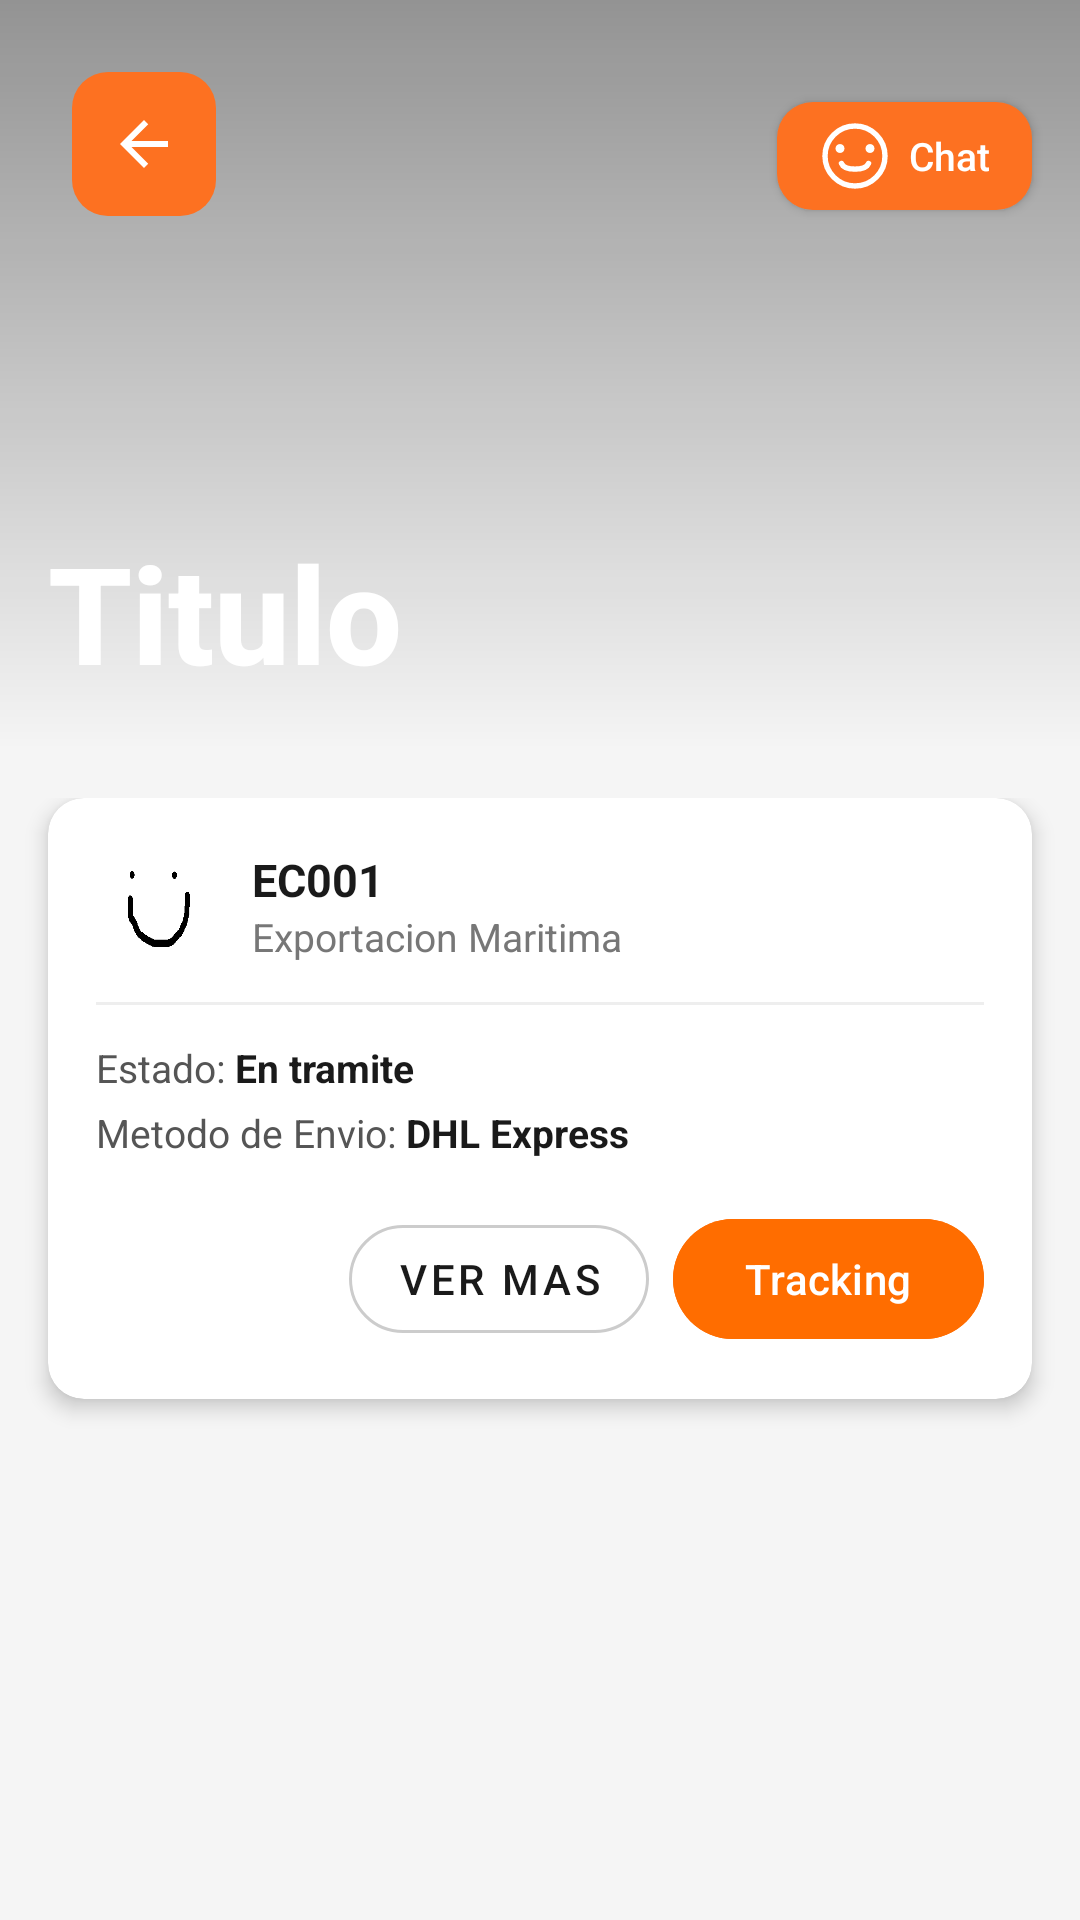

Android layout source for this screen:
<!-- AndroidManifest.xml: application theme Theme.ProyectoSIMEX -->
<!-- res/layout/activity_resumen.xml -->
<?xml version="1.0" encoding="utf-8"?>
<androidx.constraintlayout.widget.ConstraintLayout
    xmlns:android="http://schemas.android.com/apk/res/android"
    xmlns:app="http://schemas.android.com/apk/res-auto"
    android:layout_width="match_parent"
    android:layout_height="match_parent"
    android:background="#F5F5F5">

    <include
        android:id="@+id/layoutDeArriba"
        layout="@layout/boton_comun_pantallas"/>

    <TextView
        android:id="@+id/tvSinEnvios"
        android:layout_width="0dp"
        android:layout_height="wrap_content"
        android:text="No hay envíos activos"
        android:textSize="20sp"
        android:textColor="#BDBDBD"
        android:textStyle="bold"
        android:layout_marginBottom="300dp"
        android:layout_marginHorizontal="32dp"
        app:layout_constraintTop_toBottomOf="@id/layoutDeArriba"
        app:layout_constraintBottom_toBottomOf="parent"
        app:layout_constraintStart_toStartOf="parent"
        app:layout_constraintEnd_toEndOf="parent"/>

    <androidx.core.widget.NestedScrollView
        android:layout_width="0dp"
        android:layout_height="0dp"
        app:layout_constraintTop_toBottomOf="@id/layoutDeArriba"
        app:layout_constraintBottom_toBottomOf="parent"
        app:layout_constraintStart_toStartOf="parent"
        app:layout_constraintEnd_toEndOf="parent">

        <LinearLayout
            android:layout_width="match_parent"
            android:layout_height="wrap_content"
            android:orientation="vertical"
            android:paddingTop="16dp">

            <include
                android:id="@+id/resumenPlaceholder"
                layout="@layout/item_resumen"/>

        </LinearLayout>
    </androidx.core.widget.NestedScrollView>

</androidx.constraintlayout.widget.ConstraintLayout>
<!-- res/layout/boton_comun_pantallas.xml (included above) -->
<?xml version="1.0" encoding="utf-8"?>
<androidx.constraintlayout.widget.ConstraintLayout
    xmlns:android="http://schemas.android.com/apk/res/android"
    xmlns:tools="http://schemas.android.com/tools"
    android:layout_width="match_parent"
    android:layout_height="250dp"
    xmlns:app="http://schemas.android.com/apk/res-auto">

    <ImageView
        android:id="@+id/imgBackgroundHeader"
        android:layout_width="0dp"
        android:layout_height="0dp"
        android:scaleType="centerCrop"
        android:src="@drawable/inicio"
        app:layout_constraintBottom_toBottomOf="parent"
        app:layout_constraintEnd_toEndOf="parent"
        app:layout_constraintStart_toStartOf="parent"
        app:layout_constraintTop_toTopOf="parent"/>

    <View
        android:layout_width="0dp"
        android:layout_height="0dp"
        android:background="@drawable/header_scrim"
        app:layout_constraintBottom_toBottomOf="parent"
        app:layout_constraintEnd_toEndOf="parent"
        app:layout_constraintStart_toStartOf="parent"
        app:layout_constraintTop_toTopOf="parent" />


    <ImageButton
        android:id="@+id/btnAtras"
        android:layout_width="48dp"
        android:layout_height="48dp"
        android:layout_marginTop="24dp"
        android:layout_marginStart="24dp"
        android:background="@drawable/rounded_button"
        app:backgroundTint="@null"
        android:src="@drawable/ic_atras"
        android:scaleType="fitCenter"
        android:padding="12dp"
        android:contentDescription="Atras"
        app:layout_constraintStart_toStartOf="parent"
        app:layout_constraintTop_toTopOf="parent"/>

    <androidx.appcompat.widget.AppCompatButton
        android:id="@+id/btnChat"
        android:layout_width="wrap_content"
        android:layout_height="36dp"
        android:layout_marginTop="34dp"
        android:layout_marginEnd="16dp"
        android:background="@drawable/rounded_button"
        android:backgroundTint="#FD7121"
        android:minWidth="0dp"
        android:paddingHorizontal="14dp"
        android:drawableStart="@drawable/ic_smile"
        android:drawablePadding="6dp"
        android:text="Chat"
        android:textColor="#FFFFFF"
        android:textSize="13sp"
        android:textAllCaps="false"
        app:layout_constraintTop_toTopOf="parent"
        app:layout_constraintEnd_toEndOf="parent"/>

    <TextView
        android:id="@+id/txtHeaderTitle"
        android:layout_width="0dp"
        android:layout_height="wrap_content"
        android:layout_marginStart="16dp"
        android:layout_marginEnd="16dp"
        android:layout_marginBottom="16dp"
        android:fontFamily="sans-serif-medium"
        android:text="Titulo"
        android:textColor="#FFFFFF"
        android:textSize="45sp"
        android:textStyle="bold"
        app:layout_constraintBottom_toBottomOf="parent"
        app:layout_constraintStart_toStartOf="parent"
        app:layout_constraintEnd_toEndOf="parent" />


</androidx.constraintlayout.widget.ConstraintLayout>
<!-- res/layout/item_resumen.xml (included above) -->
<?xml version="1.0" encoding="utf-8"?>
<androidx.cardview.widget.CardView
    xmlns:android="http://schemas.android.com/apk/res/android"
    xmlns:app="http://schemas.android.com/apk/res-auto"
    xmlns:tools="http://schemas.android.com/tools"
    android:layout_width="match_parent"
    android:layout_height="wrap_content"
    android:layout_marginHorizontal="16dp"
    android:layout_marginBottom="12dp"
    app:cardCornerRadius="12dp"
    app:cardElevation="4dp"
    app:cardBackgroundColor="#FFFFFF">

    <LinearLayout
        android:layout_width="match_parent"
        android:layout_height="wrap_content"
        android:orientation="vertical"
        android:padding="16dp">

        
        <LinearLayout
            android:layout_width="match_parent"
            android:layout_height="wrap_content"
            android:orientation="horizontal"
            android:gravity="center_vertical"
            android:layout_marginBottom="12dp">

            
            <TextView
                android:id="@+id/tvAvatar"
                android:layout_width="40dp"
                android:layout_height="40dp"
                android:background="@drawable/ic_persona"
                android:gravity="center"
                android:textSize="18sp"
                android:textStyle="bold"
                android:textColor="#555555"
                android:layout_marginEnd="12dp"/>

            <LinearLayout
                android:layout_width="0dp"
                android:layout_height="wrap_content"
                android:layout_weight="1"
                android:orientation="vertical">

                <TextView
                    android:id="@+id/tvIdPedido"
                    android:layout_width="wrap_content"
                    android:layout_height="wrap_content"
                    tools:text="EC001"
                    android:textSize="15sp"
                    android:textStyle="bold"
                    android:textColor="#1A1A1A"/>

                <TextView
                    android:id="@+id/tvTipoPedido"
                    android:layout_width="wrap_content"
                    android:layout_height="wrap_content"
                    tools:text="Exportacion Maritima"
                    android:textSize="13sp"
                    android:textColor="#777777"/>

            </LinearLayout>
        </LinearLayout>

        
        <View
            android:layout_width="match_parent"
            android:layout_height="1dp"
            android:background="#EEEEEE"
            android:layout_marginBottom="12dp"/>

        
        <LinearLayout
            android:layout_width="match_parent"
            android:layout_height="wrap_content"
            android:orientation="horizontal"
            android:layout_marginBottom="4dp">

            <TextView
                android:layout_width="wrap_content"
                android:layout_height="wrap_content"
                android:text="Estado: "
                android:textSize="13sp"
                android:textColor="#555555"/>

            <TextView
                android:id="@+id/tvEstado"
                android:layout_width="wrap_content"
                android:layout_height="wrap_content"
                tools:text="En tramite"
                android:textSize="13sp"
                android:textStyle="bold"
                android:textColor="#1A1A1A"/>

        </LinearLayout>

        
        <LinearLayout
            android:layout_width="match_parent"
            android:layout_height="wrap_content"
            android:orientation="horizontal"
            android:layout_marginBottom="16dp">

            <TextView
                android:layout_width="wrap_content"
                android:layout_height="wrap_content"
                android:text="Metodo de Envio: "
                android:textSize="13sp"
                android:textColor="#555555"/>

            <TextView
                android:id="@+id/tvMetodoEnvio"
                android:layout_width="wrap_content"
                android:layout_height="wrap_content"
                tools:text="DHL Express"
                android:textSize="13sp"
                android:textStyle="bold"
                android:textColor="#1A1A1A"/>

        </LinearLayout>

        
        <LinearLayout
            android:layout_width="match_parent"
            android:layout_height="wrap_content"
            android:orientation="horizontal"
            android:gravity="end">

            <com.google.android.material.button.MaterialButton
                android:id="@+id/btnVerMas"
                style="@style/Widget.MaterialComponents.Button.OutlinedButton"
                android:layout_width="wrap_content"
                android:layout_height="wrap_content"
                android:text="Ver mas"
                android:textColor="#1A1A1A"
                app:strokeColor="#CCCCCC"
                app:cornerRadius="20dp"
                android:layout_marginEnd="8dp"/>

            <com.google.android.material.button.MaterialButton
                android:id="@+id/btnTracking"
                android:layout_width="wrap_content"
                android:layout_height="wrap_content"
                android:text="Tracking"
                android:textColor="#FFFFFF"
                android:backgroundTint="#FF6D00"
                app:cornerRadius="20dp"/>

        </LinearLayout>

    </LinearLayout>
</androidx.cardview.widget.CardView>
<!-- resources referenced by this layout -->
<resources>
  <!-- drawable header_scrim (drawable) -->
  <?xml version="1.0" encoding="utf-8"?>
  <shape xmlns:android="http://schemas.android.com/apk/res/android"
      android:shape="rectangle">
      <gradient
          android:angle="270"
          android:startColor="#66000000"
          android:endColor="#00000000" />
  </shape>
  <!-- drawable ic_atras (drawable) -->
  <?xml version="1.0" encoding="utf-8"?>
  <vector xmlns:android="http://schemas.android.com/apk/res/android"
      android:width="24dp"
      android:height="24dp"
      android:viewportWidth="24"
      android:viewportHeight="24">
  
      <path
          android:fillColor="#FFFFFF"
          android:pathData="M20,11H7.83l5.59,-5.59L12,4l-8,8l8,8l1.41,-1.41L7.83,13H20v-2z"/>
  
  </vector>
  <!-- drawable ic_persona: png bitmap (drawable, 2625 bytes) -->
  <!-- drawable ic_smile (drawable) -->
  <?xml version="1.0" encoding="utf-8"?>
  <vector xmlns:android="http://schemas.android.com/apk/res/android"
      android:width="24dp"
      android:height="24dp"
      android:viewportWidth="24"
      android:viewportHeight="24">
  
      
      <path
          android:fillColor="@android:color/transparent"
          android:strokeColor="#FFFFFF"
          android:strokeWidth="1.8"
          android:pathData="M12,2 C6.477,2 2,6.477 2,12 C2,17.523 6.477,22 12,22 C17.523,22 22,17.523 22,12 C22,6.477 17.523,2 12,2 Z"/>
  
      
      <path
          android:fillColor="#FFFFFF"
          android:pathData="M8.5,9.5 C8.5,10.328 7.828,11 7,11 C6.172,11 5.5,10.328 5.5,9.5 C5.5,8.672 6.172,8 7,8 C7.828,8 8.5,8.672 8.5,9.5 Z"/>
  
      
      <path
          android:fillColor="#FFFFFF"
          android:pathData="M18.5,9.5 C18.5,10.328 17.828,11 17,11 C16.172,11 15.5,10.328 15.5,9.5 C15.5,8.672 16.172,8 17,8 C17.828,8 18.5,8.672 18.5,9.5 Z"/>
  
      
      <path
          android:strokeColor="#FFFFFF"
          android:strokeWidth="1.8"
          android:strokeLineCap="round"
          android:fillColor="@android:color/transparent"
          android:pathData="M7.5,14.5 C8.5,17 15.5,17 16.5,14.5"/>
  
  </vector>
  <!-- drawable rounded_button (drawable) -->
  <?xml version="1.0" encoding="utf-8"?>
  <ripple xmlns:android="http://schemas.android.com/apk/res/android"
      android:color="#40FFFFFF"> <item>
      <shape android:shape="rectangle">
          <solid android:color="#FD7121" />
          <corners android:radius="12dp" />
      </shape>
  </item>
  </ripple>
  <style name="Theme.ProyectoSIMEX" parent="Base.Theme.ProyectoSIMEX" />
  <style name="Base.Theme.ProyectoSIMEX" parent="Theme.Material3.DayNight.NoActionBar">
          
          
      </style>
</resources>
